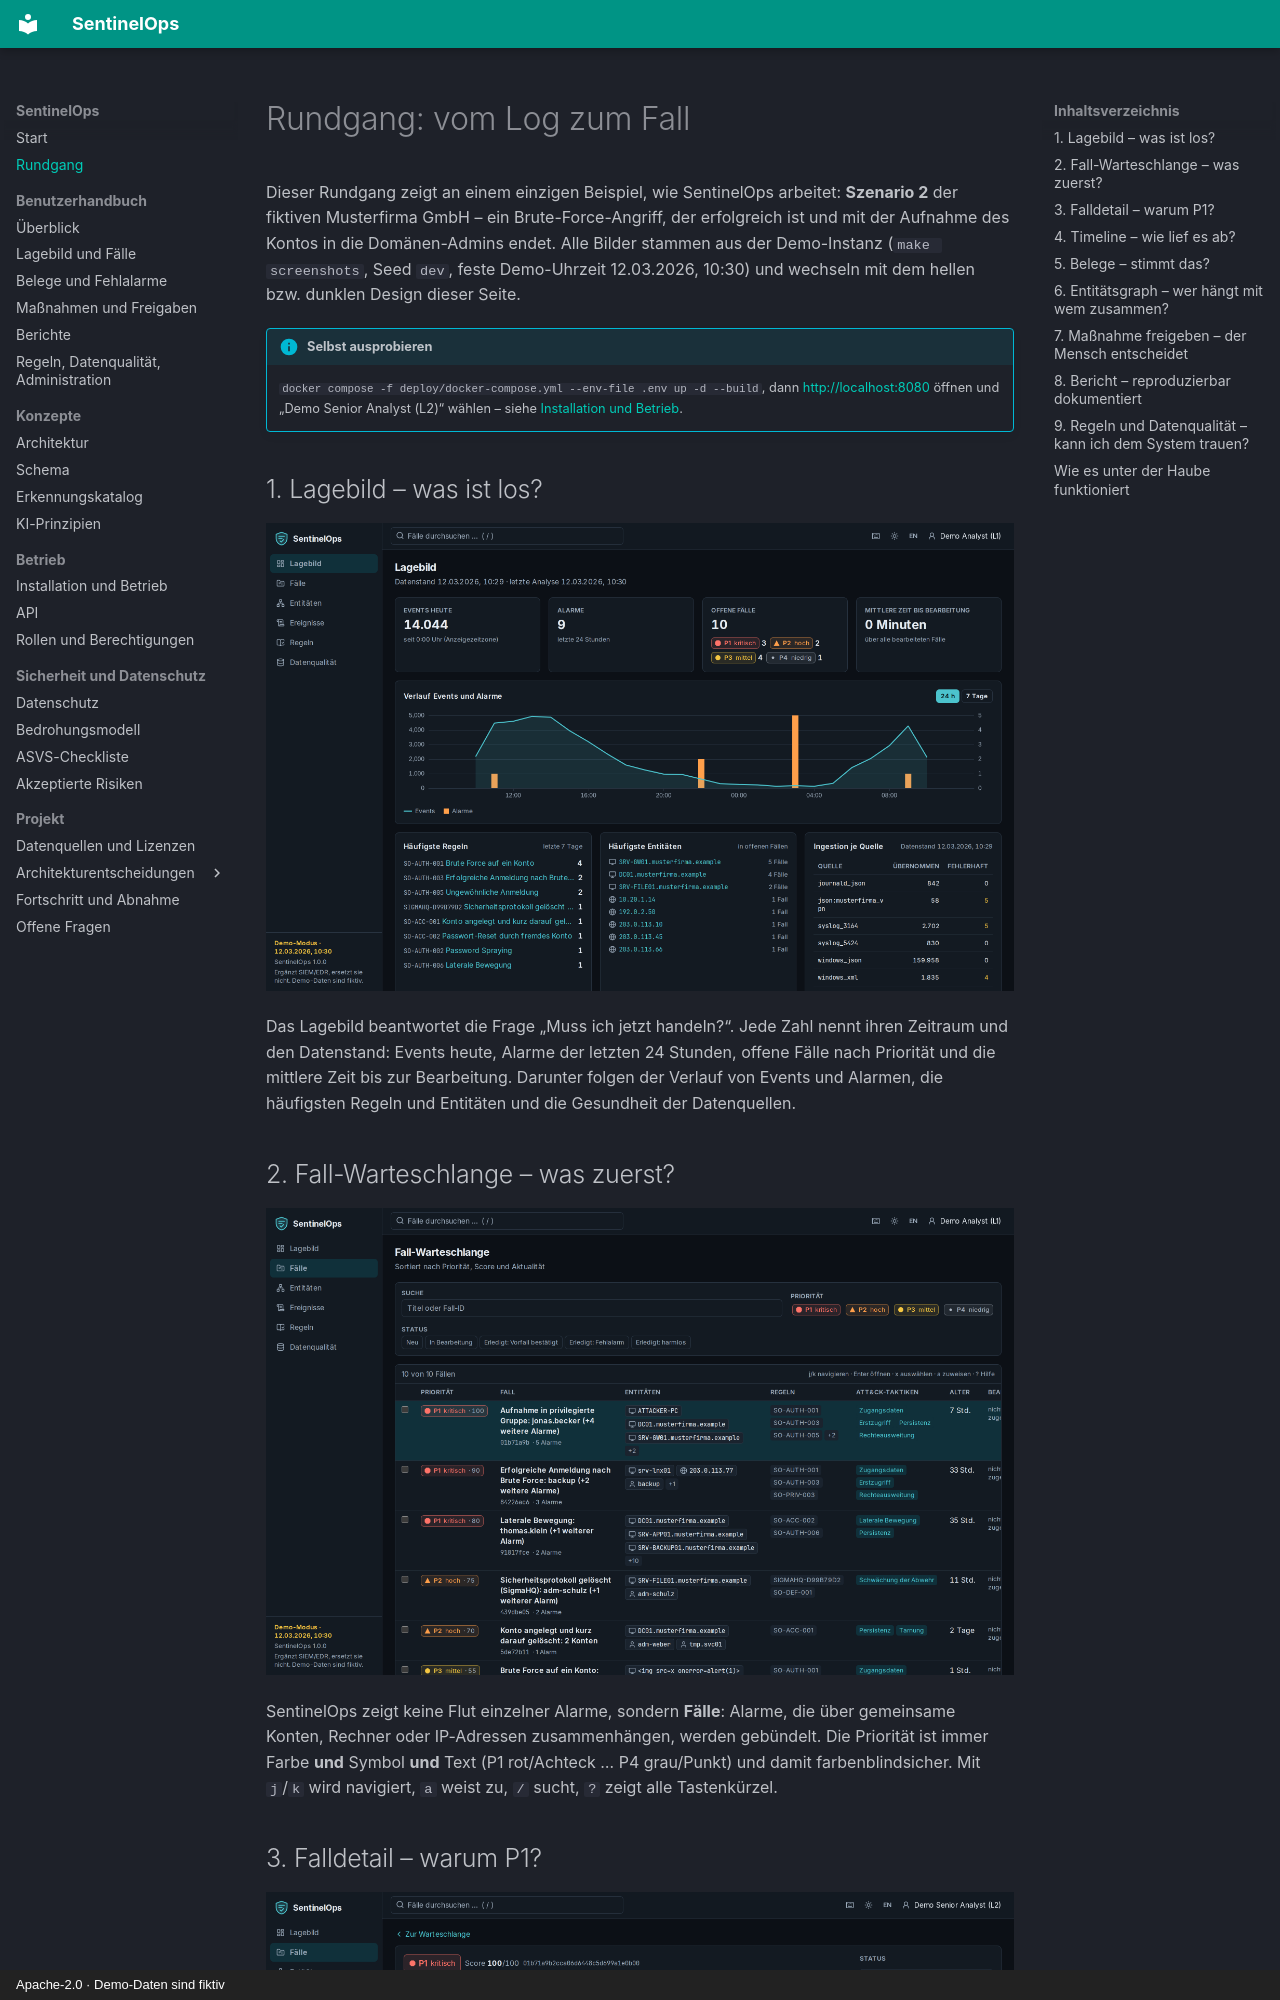

repository: NOGtechnologia/sentinelops · page: tour/index.html · generator: mkdocs · copyright: Apache-2.0 · Demo-Daten sind fiktiv

# Rundgang: vom Log zum Fall

Dieser Rundgang zeigt an einem einzigen Beispiel, wie SentinelOps arbeitet: **Szenario 2** der
fiktiven Musterfirma GmbH – ein Brute-Force-Angriff, der erfolgreich ist und mit der Aufnahme des
Kontos in die Domänen-Admins endet. Alle Bilder stammen aus der Demo-Instanz
(`make screenshots`, Seed `dev`, feste Demo-Uhrzeit 12.03.2026, 10:30) und wechseln mit dem
hellen bzw. dunklen Design dieser Seite.

!!! info "Selbst ausprobieren"
    `docker compose -f deploy/docker-compose.yml --env-file .env up -d --build`, dann
    <http://localhost:8080> öffnen und „Demo Senior Analyst (L2)“ wählen – siehe
    [Installation und Betrieb](operations.md).

## 1. Lagebild – was ist los?

![Lagebild mit Kennzahlen, Verlauf von Events und Alarmen, häufigsten Regeln und Ingestion je Quelle](images/dashboard-dark.png#only-dark)
![Lagebild mit Kennzahlen, Verlauf von Events und Alarmen, häufigsten Regeln und Ingestion je Quelle](images/dashboard-light.png#only-light)

Das Lagebild beantwortet die Frage „Muss ich jetzt handeln?“. Jede Zahl nennt ihren Zeitraum und
den Datenstand: Events heute, Alarme der letzten 24 Stunden, offene Fälle nach Priorität und die
mittlere Zeit bis zur Bearbeitung. Darunter folgen der Verlauf von Events und Alarmen, die
häufigsten Regeln und Entitäten und die Gesundheit der Datenquellen.

## 2. Fall-Warteschlange – was zuerst?

![Fall-Warteschlange mit Priorität, Titel, Entitäten, Regeln, ATT&CK-Taktiken, Alter und Status](images/queue-dark.png#only-dark)
![Fall-Warteschlange mit Priorität, Titel, Entitäten, Regeln, ATT&CK-Taktiken, Alter und Status](images/queue-light.png#only-light)

SentinelOps zeigt keine Flut einzelner Alarme, sondern **Fälle**: Alarme, die über gemeinsame
Konten, Rechner oder IP-Adressen zusammenhängen, werden gebündelt. Die Priorität ist immer
Farbe **und** Symbol **und** Text (P1 rot/Achteck … P4 grau/Punkt) und damit farbenblindsicher.
Mit `j`/`k` wird navigiert, `a` weist zu, `/` sucht, `?` zeigt alle Tastenkürzel.
